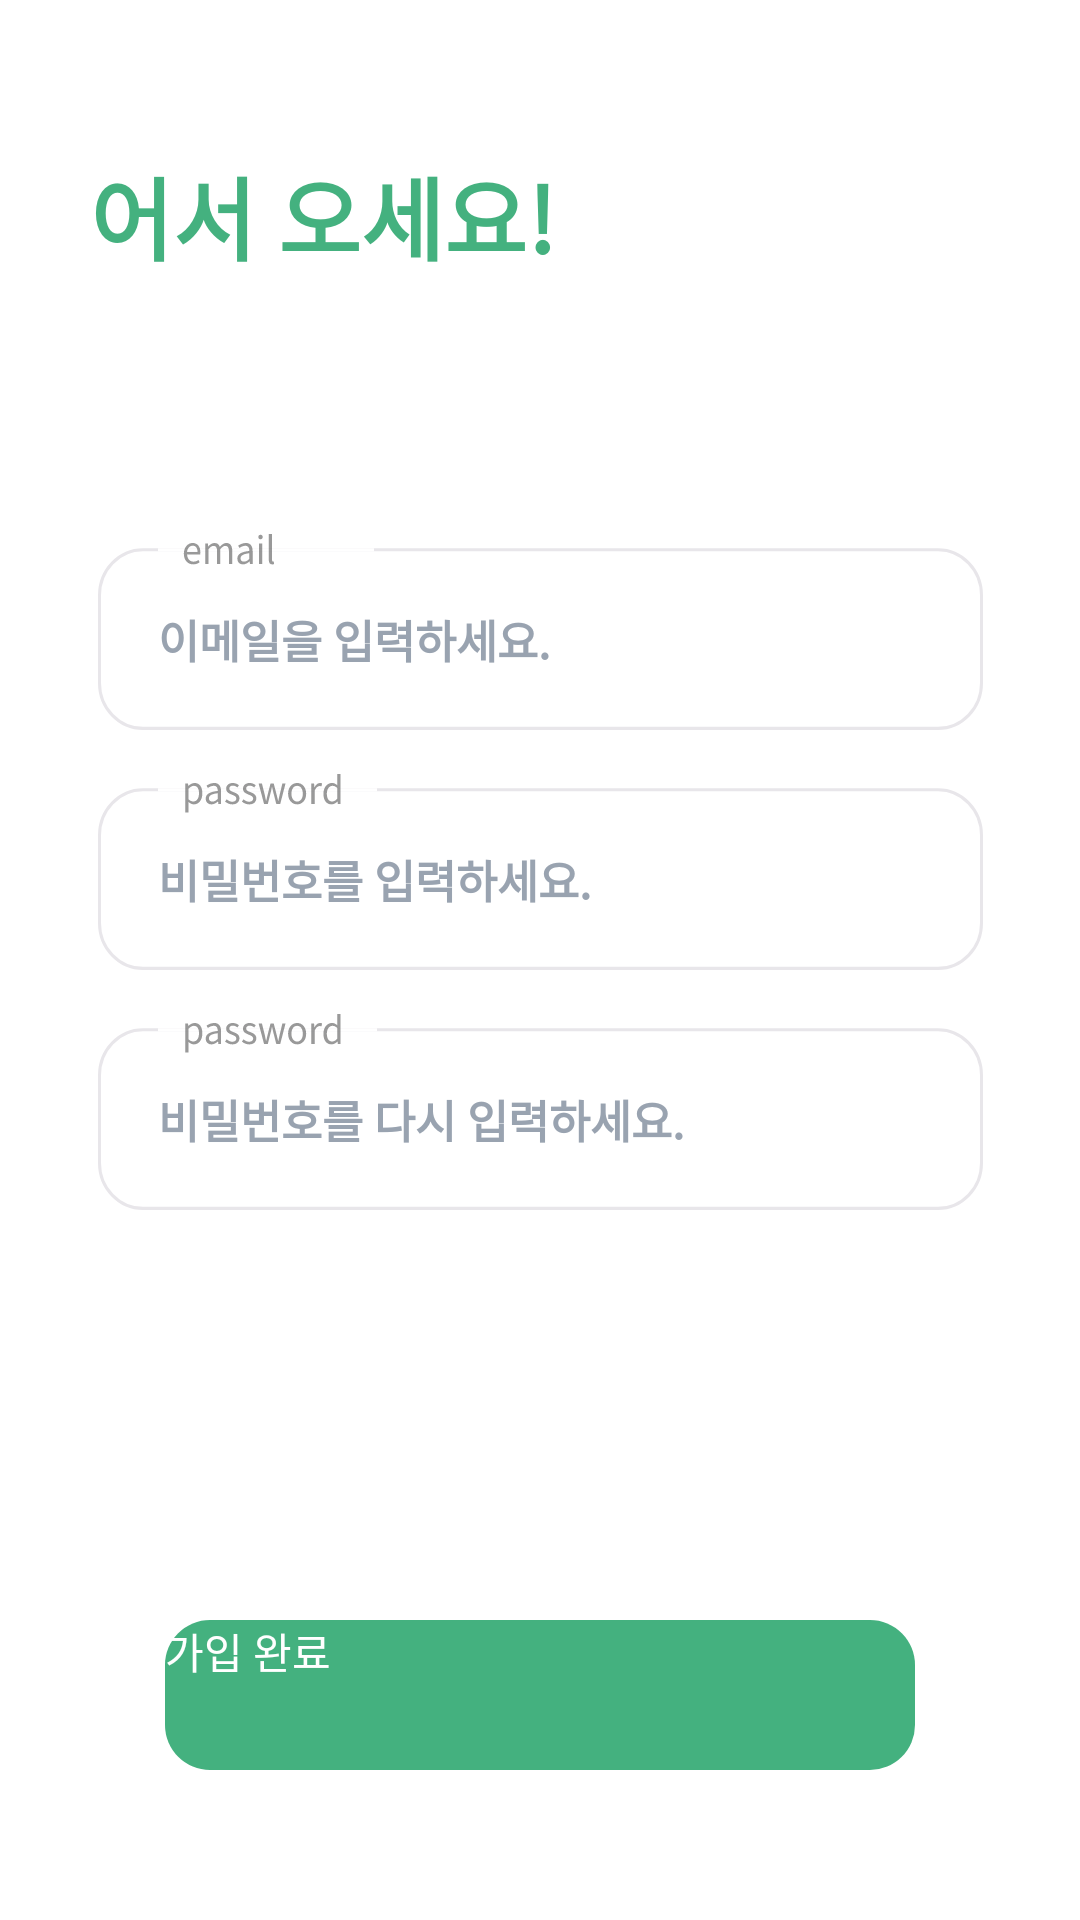

Android layout source for this screen:
<!-- AndroidManifest.xml: application theme Theme.Randomchatting -->
<!-- res/layout/regist_input_email_pw_activity.xml -->
<?xml version="1.0" encoding="utf-8"?>
<androidx.constraintlayout.widget.ConstraintLayout xmlns:android="http://schemas.android.com/apk/res/android"
    xmlns:app="http://schemas.android.com/apk/res-auto"
    xmlns:tools="http://schemas.android.com/tools"
    android:layout_width="match_parent"
    android:layout_height="match_parent"
    android:background="@color/white">

    <LinearLayout
        android:id="@+id/activity_title_linearlayout"
        android:layout_width="300dp"
        android:layout_height="wrap_content"
        android:layout_marginTop="50dp"
        app:layout_constraintEnd_toEndOf="parent"
        app:layout_constraintStart_toStartOf="parent"
        app:layout_constraintTop_toTopOf="parent"
        android:orientation="vertical">

        <TextView
            android:id="@+id/regist_input_email_pw_activity_tv_title"
            android:layout_width="wrap_content"
            android:layout_height="wrap_content"
            android:text="어서 오세요!"
           style="@style/logo_font_style"
            android:includeFontPadding="false"
            app:layout_constraintEnd_toEndOf="parent"
            app:layout_constraintStart_toStartOf="parent"/>
    </LinearLayout>

    <EditText
        android:id="@+id/regist_input_email_pw_activity_et_email"
        android:layout_width="wrap_content"
        android:layout_height="wrap_content"
        android:layout_marginTop="80dp"
        android:paddingLeft="20dp"
        android:paddingTop="10dp"
        style="@style/editor_font_style"
        app:layout_constraintEnd_toEndOf="parent"
        app:layout_constraintStart_toStartOf="parent"
        app:layout_constraintTop_toBottomOf="@id/activity_title_linearlayout"
        android:hint="이메일을 입력하세요."
        android:textColorHint="@color/hint_color"
        android:background="@drawable/img_login_email"
        />

    <EditText
        android:id="@+id/regist_input_email_pw_activity_et_password"
        android:layout_width="wrap_content"
        android:layout_height="wrap_content"
        android:layout_marginTop="10dp"
        android:paddingLeft="20dp"
        android:paddingTop="10dp"
        style="@style/editor_font_style"
        app:layout_constraintEnd_toEndOf="parent"
        app:layout_constraintStart_toStartOf="parent"
        app:layout_constraintTop_toBottomOf="@id/regist_input_email_pw_activity_et_email"
        android:inputType="textPassword"
        android:hint="비밀번호를 입력하세요."
        android:textColorHint="@color/hint_color"
        android:background="@drawable/img_login_password"
        />

    <EditText
        android:id="@+id/regist_input_email_pw_activity_et_confirm_password"
        android:layout_width="wrap_content"
        android:layout_height="wrap_content"
        android:layout_marginTop="10dp"
        android:paddingLeft="20dp"
        android:paddingTop="10dp"
        style="@style/editor_font_style"
        app:layout_constraintEnd_toEndOf="parent"
        app:layout_constraintStart_toStartOf="parent"
        app:layout_constraintTop_toBottomOf="@id/regist_input_email_pw_activity_et_password"
        android:inputType="textPassword"
        android:hint="비밀번호를 다시 입력하세요."
        android:textColorHint="@color/hint_color"
        android:background="@drawable/img_login_password"
        />

    <Button
        android:id="@+id/regist_input_email_pw_activity_btn_regist"
        android:layout_width="250dp"
        android:layout_height="50dp"
        android:layout_marginBottom="50dp"
        android:text="가입 완료"
        android:background="@drawable/btn_fill_green"
        android:textColor="@color/basic_font_color"
        app:layout_constraintEnd_toEndOf="parent"
        app:layout_constraintStart_toStartOf="parent"
        app:layout_constraintBottom_toBottomOf="parent"
        />

</androidx.constraintlayout.widget.ConstraintLayout>
<!-- resources referenced by this layout -->
<resources>
  <color name="basic_font_color">#FFFFFF</color>
  <color name="hint_color">#99A3B0</color>
  <color name="white">#FFFFFFFF</color>
  <!-- drawable btn_fill_green (drawable) -->
  <?xml version="1.0" encoding="utf-8"?>
  <shape xmlns:android="http://schemas.android.com/apk/res/android"
      android:shape="rectangle" android:padding = "10dp">
      
      <solid android:color="@color/basic_btn_color"/>
      
      <corners
          android:bottomLeftRadius="15dp"
          android:bottomRightRadius="15dp"
          android:topLeftRadius="15dp"
          android:topRightRadius="15dp"/>
      
  </shape>
  <style name="editor_font_style">
          <item name="android:font">@font/noto_sans_kr_regular</item>
          <item name="android:textColor">@color/black</item>
          <item name="android:textStyle">bold</item>
          <item name="android:textSize">15dp</item>
          <item name="android:textAllCaps">false</item>
          <item name="android:includeFontPadding">false</item>
          <item name="android:textColorHint">@color/hint_color</item>
      </style>
  <style name="logo_font_style">
          <item name="android:font">@font/noto_sans_kr_regular</item>
          <item name="android:textSize">30dp</item>
          <item name="android:fontWeight">1000</item>
          <item name="android:textStyle">bold</item>
          <item name="android:textColor">@color/main_color_green</item>
      </style>
  <style name="Theme.Randomchatting" parent="Theme.AppCompat">
          <item name="windowNoTitle">true</item>
          
          <item name="android:windowBackground">@color/white</item>
  
          
          <item name="colorPrimary">@color/main_color_green</item>
          <item name="colorPrimaryVariant">@color/main_color_green</item>
          <item name="colorOnPrimary">@color/main_color_green</item>
          
          <item name="colorSecondary">@color/teal_200</item>
          <item name="colorSecondaryVariant">@color/teal_700</item>
          <item name="colorOnSecondary">@color/black</item>
          
          <item name="android:statusBarColor" tools:targetApi="l">?attr/colorPrimaryVariant</item>
  
          
          <item name="android:textViewStyle">@style/customTextViewFontStyle</item>
          <item name="android:buttonStyle">@style/customButtonFontStyle</item>
          <item name="android:editTextStyle">@style/customEditTextFontStyle</item>
          <item name="android:radioButtonStyle">@style/customRadioButtonFontStyle</item>
          <item name="android:checkboxStyle">@style/customCheckboxFontStyle</item>
      </style>
  <color name="basic_btn_color">#44B17F</color>
  <color name="black">#FF000000</color>
  <color name="main_color_green">#44B17F</color>
  <color name="teal_200">#FF03DAC5</color>
  <color name="teal_700">#FF018786</color>
</resources>
